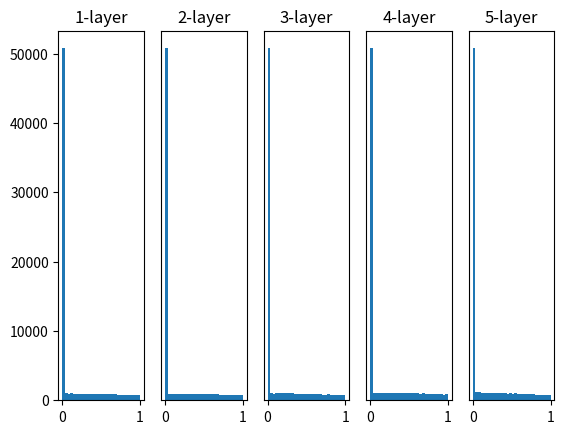

Generate this figure with matplotlib:
# 은닉층의 활성화 값 분포
import numpy as np
import matplotlib.pyplot as plt

def sigmoid(x):
    return 1 / (1 + np.exp(-x))

def ReLU(x):
    return np.maximum(0, x)

def tanh(x):
    return np.tanh(x)

input_data = np.random.randn(1000, 100)     # 1000개의 데이터
node_num = 100                              # 각 은닉층의 노드(뉴런) 수
hidden_layer_size = 5                       # 은닉층이 5개
activations = {}                            # 이곳에 활성화 결과를 저장

x = input_data

for i in range(hidden_layer_size):
    if i != 0:
        x = activations[i - 1]

    # 가중치 초깃값을 다양하게 바꿔가며 실험해보자！
    # w = np.random.randn(node_num, node_num) * 1                           # 바람직하지 않음
    # w = np.random.randn(node_num, node_num) * 0.01

    # Xavier(사비에르) 초기값을 이용
    # w = np.random.randn(node_num, node_num) * np.sqrt(1.0 / node_num)
    w = np.random.randn(node_num, node_num) * np.sqrt(2.0 / node_num)     # ReLU를 사용할 경우 He 초기값 사용(좋은 사용)
    # w = np.random.randn(node_num, node_num) * np.sqrt(node_num)           # 바람직하지 않음

    a = np.dot(x, w)

    # 활성화 함수도 바꿔가며 실험해보자！
    # z = sigmoid(a)
    z = ReLU(a)
    # z = tanh(a)

    activations[i] = z

# 히스토그램 그리기
for i, a in activations.items():
    plt.subplot(1, len(activations), i + 1)
    plt.title(str(i + 1) + "-layer")
    if i != 0: plt.yticks([], [])
    # plt.xlim(0.1, 1)
    # plt.ylim(0, 7000)

    # x(필수 입력) -데이터를 넣고자하는 x축 위치 설정
    # bins - 해당 막대의 영역을 얼마나 채우는지 결정
    plt.hist(a.flatten(), 30, range=(0, 1))
plt.show()
